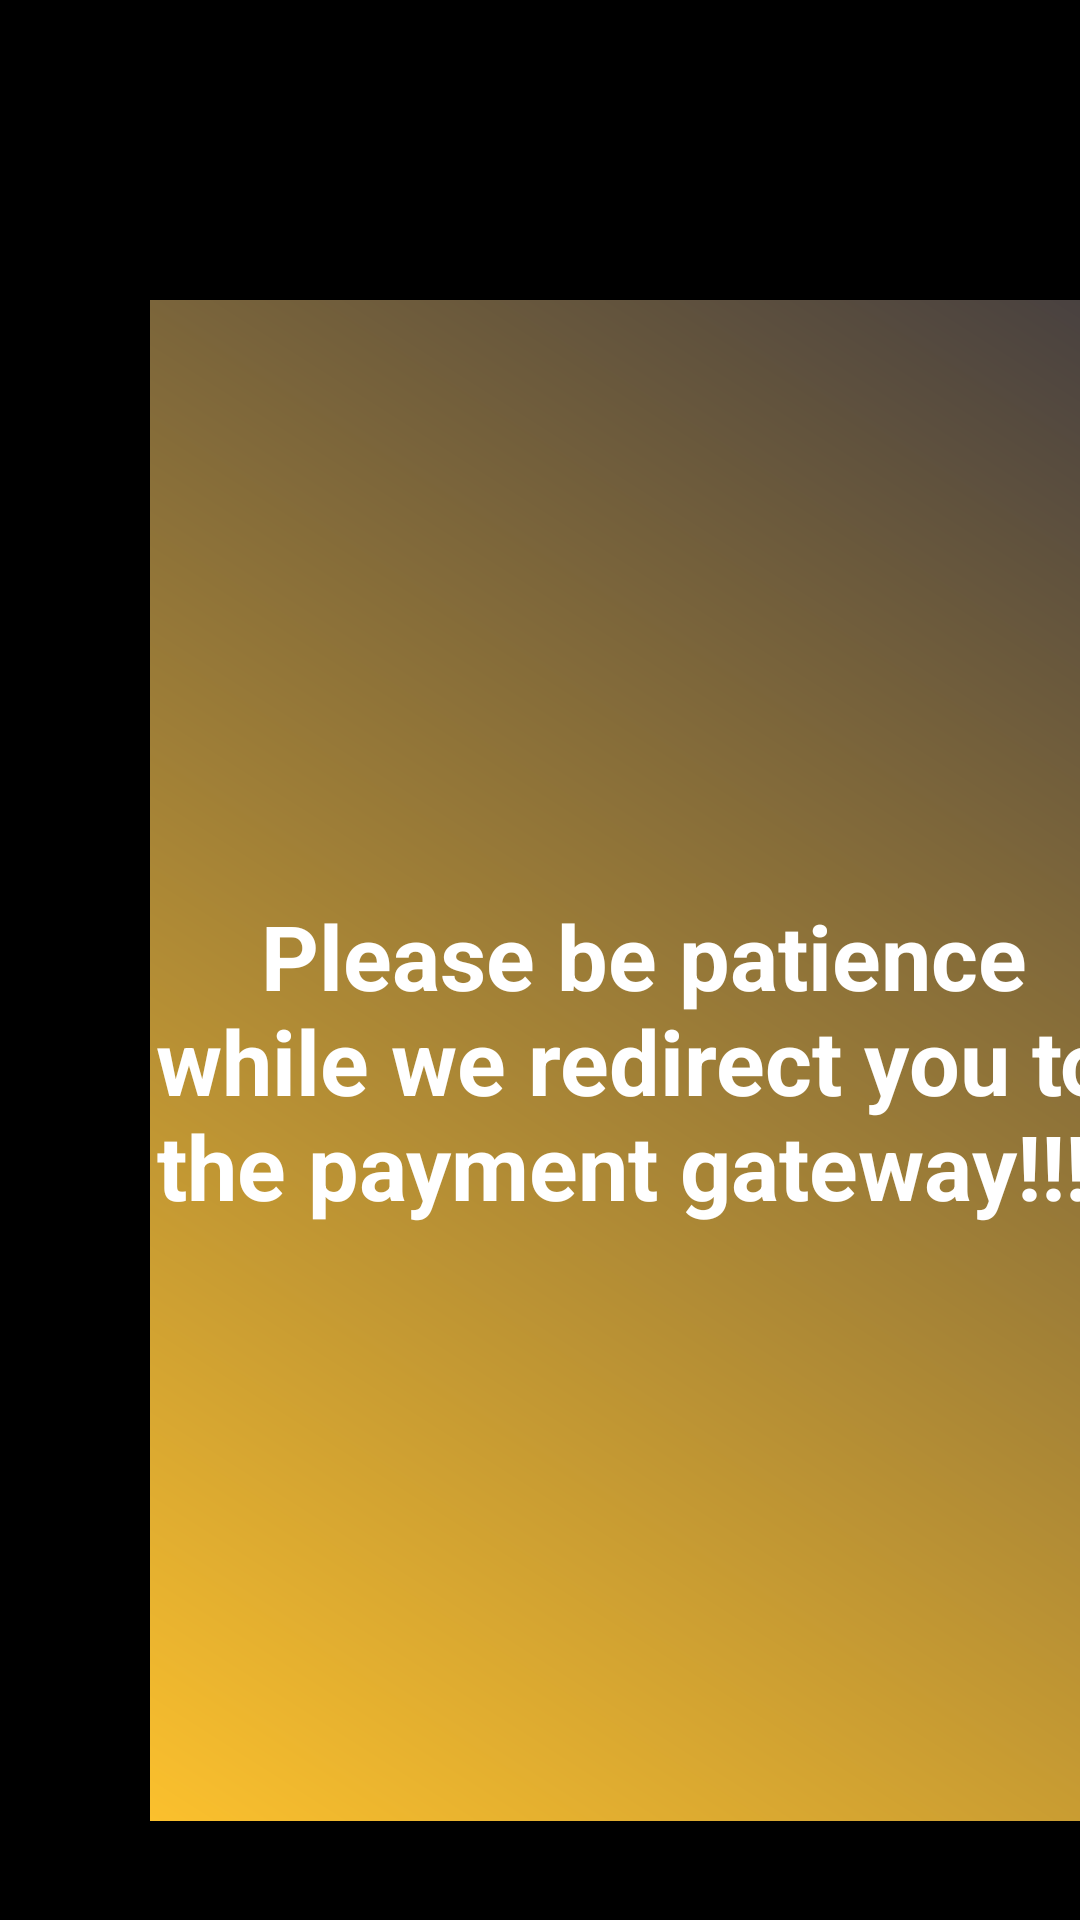

Layout XML and referenced resources for this Android screen:
<!-- AndroidManifest.xml: application theme Theme.EUPHORIA -->
<!-- res/layout/activity_receipt.xml -->
<?xml version="1.0" encoding="utf-8"?>
<LinearLayout xmlns:android="http://schemas.android.com/apk/res/android"
    xmlns:app="http://schemas.android.com/apk/res-auto"
    xmlns:tools="http://schemas.android.com/tools"
    android:layout_width="match_parent"
    android:layout_height="match_parent"
    android:orientation="vertical"
    android:background="@color/black"
    tools:context=".ReceiptActivity">

    <TextView
        android:layout_width="322dp"
        android:layout_height="507dp"
        android:layout_marginLeft="50dp"
        android:gravity="center"
        android:textStyle="bold"
        android:layout_marginTop="100dp"
        android:textColor="@color/white"
        android:layout_marginRight="50dp"
        android:background="@drawable/gradient5"
        android:text=" Please be patience while we redirect you to the payment gateway!!! "
        android:textSize="30sp" />
</LinearLayout>
<!-- resources referenced by this layout -->
<resources>
  <color name="black">#FF000000</color>
  <color name="white">#FFFFFFFF</color>
  <!-- drawable gradient5 (drawable) -->
  <?xml version="1.0" encoding="utf-8"?>
  <shape xmlns:android="http://schemas.android.com/apk/res/android">
      <gradient
          android:startColor="#FBC02D"
          android:endColor="#474040"
          android:type="linear"
          android:angle="45"/>
  </shape>
  <style name="Theme.EUPHORIA" parent="Theme.MaterialComponents.DayNight.NoActionBar">
          
          <item name="colorPrimary">@color/purple_500</item>
          <item name="colorPrimaryVariant">@color/black</item>
          <item name="colorOnPrimary">@color/white</item>
          
          <item name="colorSecondary">@color/teal_200</item>
          <item name="colorSecondaryVariant">@color/teal_700</item>
          <item name="colorOnSecondary">@color/black</item>
          
          <item name="android:statusBarColor">?attr/colorPrimaryVariant</item>
          
      </style>
  <color name="purple_500">#FF6200EE</color>
  <color name="teal_200">#FF03DAC5</color>
  <color name="teal_700">#FF018786</color>
</resources>
